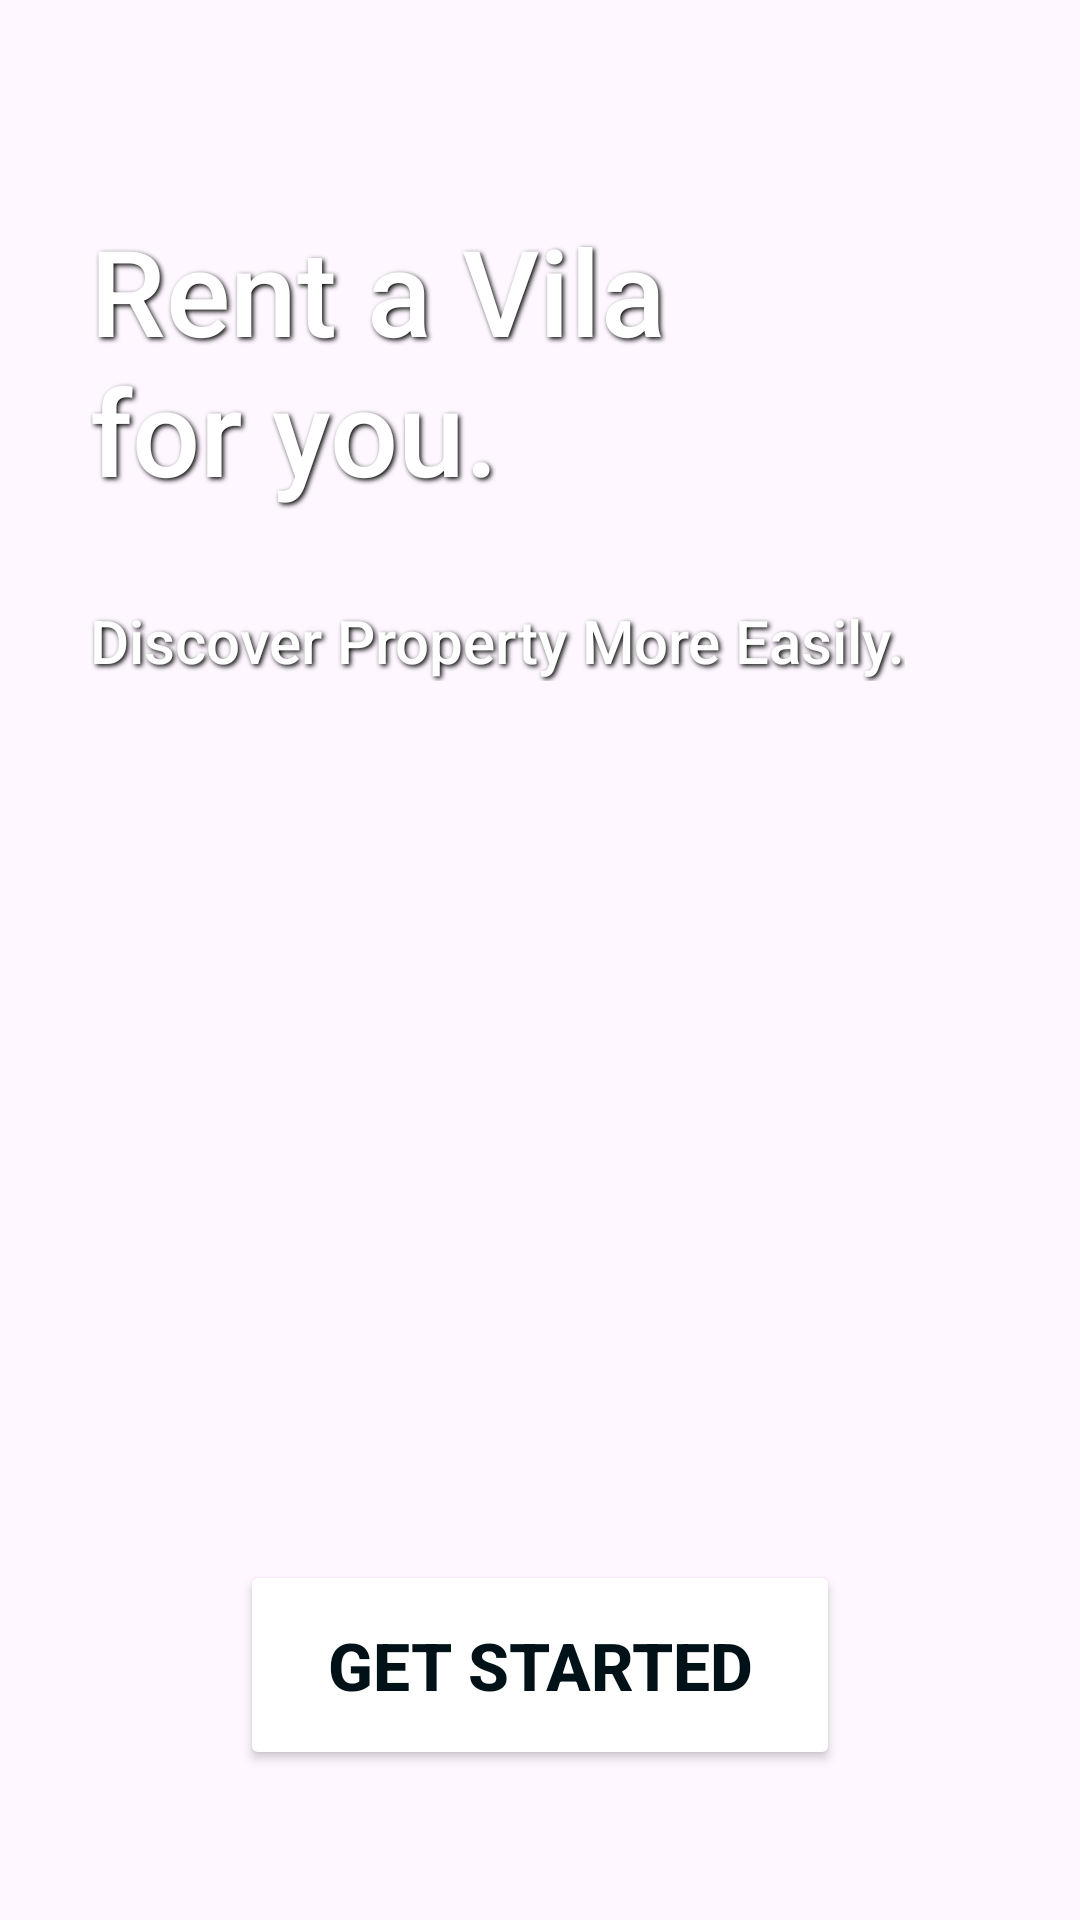

Reconstruct the res/layout file that produces this screen, plus the resources it refers to.
<!-- AndroidManifest.xml: application theme Theme.StayHeheApps -->
<!-- res/layout/activity_welcome.xml -->
<?xml version="1.0" encoding="utf-8"?>
<androidx.constraintlayout.widget.ConstraintLayout xmlns:android="http://schemas.android.com/apk/res/android"
    xmlns:app="http://schemas.android.com/apk/res-auto"
    xmlns:tools="http://schemas.android.com/tools"
    android:id="@+id/main"
    android:layout_width="match_parent"
    android:layout_height="match_parent"
    tools:context=".WelcomeActivity">

    
    <ImageView
        android:id="@+id/backgroundImage"
        android:layout_width="0dp"
        android:layout_height="0dp"
        android:scaleType="centerCrop"
        android:src="@drawable/welcome_background"
        app:layout_constraintTop_toTopOf="parent"
        app:layout_constraintBottom_toBottomOf="parent"
        app:layout_constraintStart_toStartOf="parent"
        app:layout_constraintEnd_toEndOf="parent" />

    
    <TextView
        android:id="@+id/titleText"
        android:layout_width="wrap_content"
        android:layout_height="wrap_content"
        android:fontFamily="sans-serif-medium"
        android:shadowColor="#000000"
        android:shadowDx="2"
        android:shadowDy="2"
        android:shadowRadius="4"
        android:text="@string/rent_a_vila_for_you"
        android:textColor="@color/white"
        android:textSize="40sp"
        android:layout_marginStart="30dp"
        android:layout_marginTop="70dp"
        app:layout_constraintStart_toStartOf="parent"
        app:layout_constraintTop_toTopOf="parent" />

    <TextView
        android:id="@+id/titleText2"
        android:layout_width="wrap_content"
        android:layout_height="wrap_content"
        android:fontFamily="sans-serif-medium"
        android:shadowColor="#000000"
        android:shadowDx="2"
        android:shadowDy="2"
        android:shadowRadius="4"
        android:text="@string/discover_property_more_easily"
        android:textColor="#FFFFFF"
        android:textSize="20sp"
        android:layout_marginStart="30dp"
        android:layout_marginTop="30dp"
        app:layout_constraintStart_toStartOf="parent"
        app:layout_constraintTop_toBottomOf="@id/titleText" />

    
    <Button
        android:id="@+id/bookNowButton"
        android:layout_width="200dp"
        android:layout_height="70dp"
        android:backgroundTint="@color/white"
        android:text="@string/get_started"
        android:textSize="22sp"
        android:textColor="@color/primary"
        android:textStyle="bold"
        android:fontFamily="sans-serif-medium"
        android:layout_marginBottom="50dp"
        app:layout_constraintBottom_toBottomOf="parent"
        app:layout_constraintStart_toStartOf="parent"
        app:layout_constraintEnd_toEndOf="parent"
        android:onClick="getStarted"
        />

</androidx.constraintlayout.widget.ConstraintLayout>
<!-- resources referenced by this layout -->
<resources>
  <color name="primary">#001118</color>
  <color name="white">#FFFFFFFF</color>
  <string name="discover_property_more_easily">Discover Property More Easily.</string>
  <string name="get_started">Get Started</string>
  <string name="rent_a_vila_for_you">Rent a Vila \nfor you.</string>
  <style name="Theme.StayHeheApps" parent="Base.Theme.StayHeheApps" />
  <style name="Base.Theme.StayHeheApps" parent="Theme.Material3.DayNight.NoActionBar">
          
          
      </style>
</resources>
